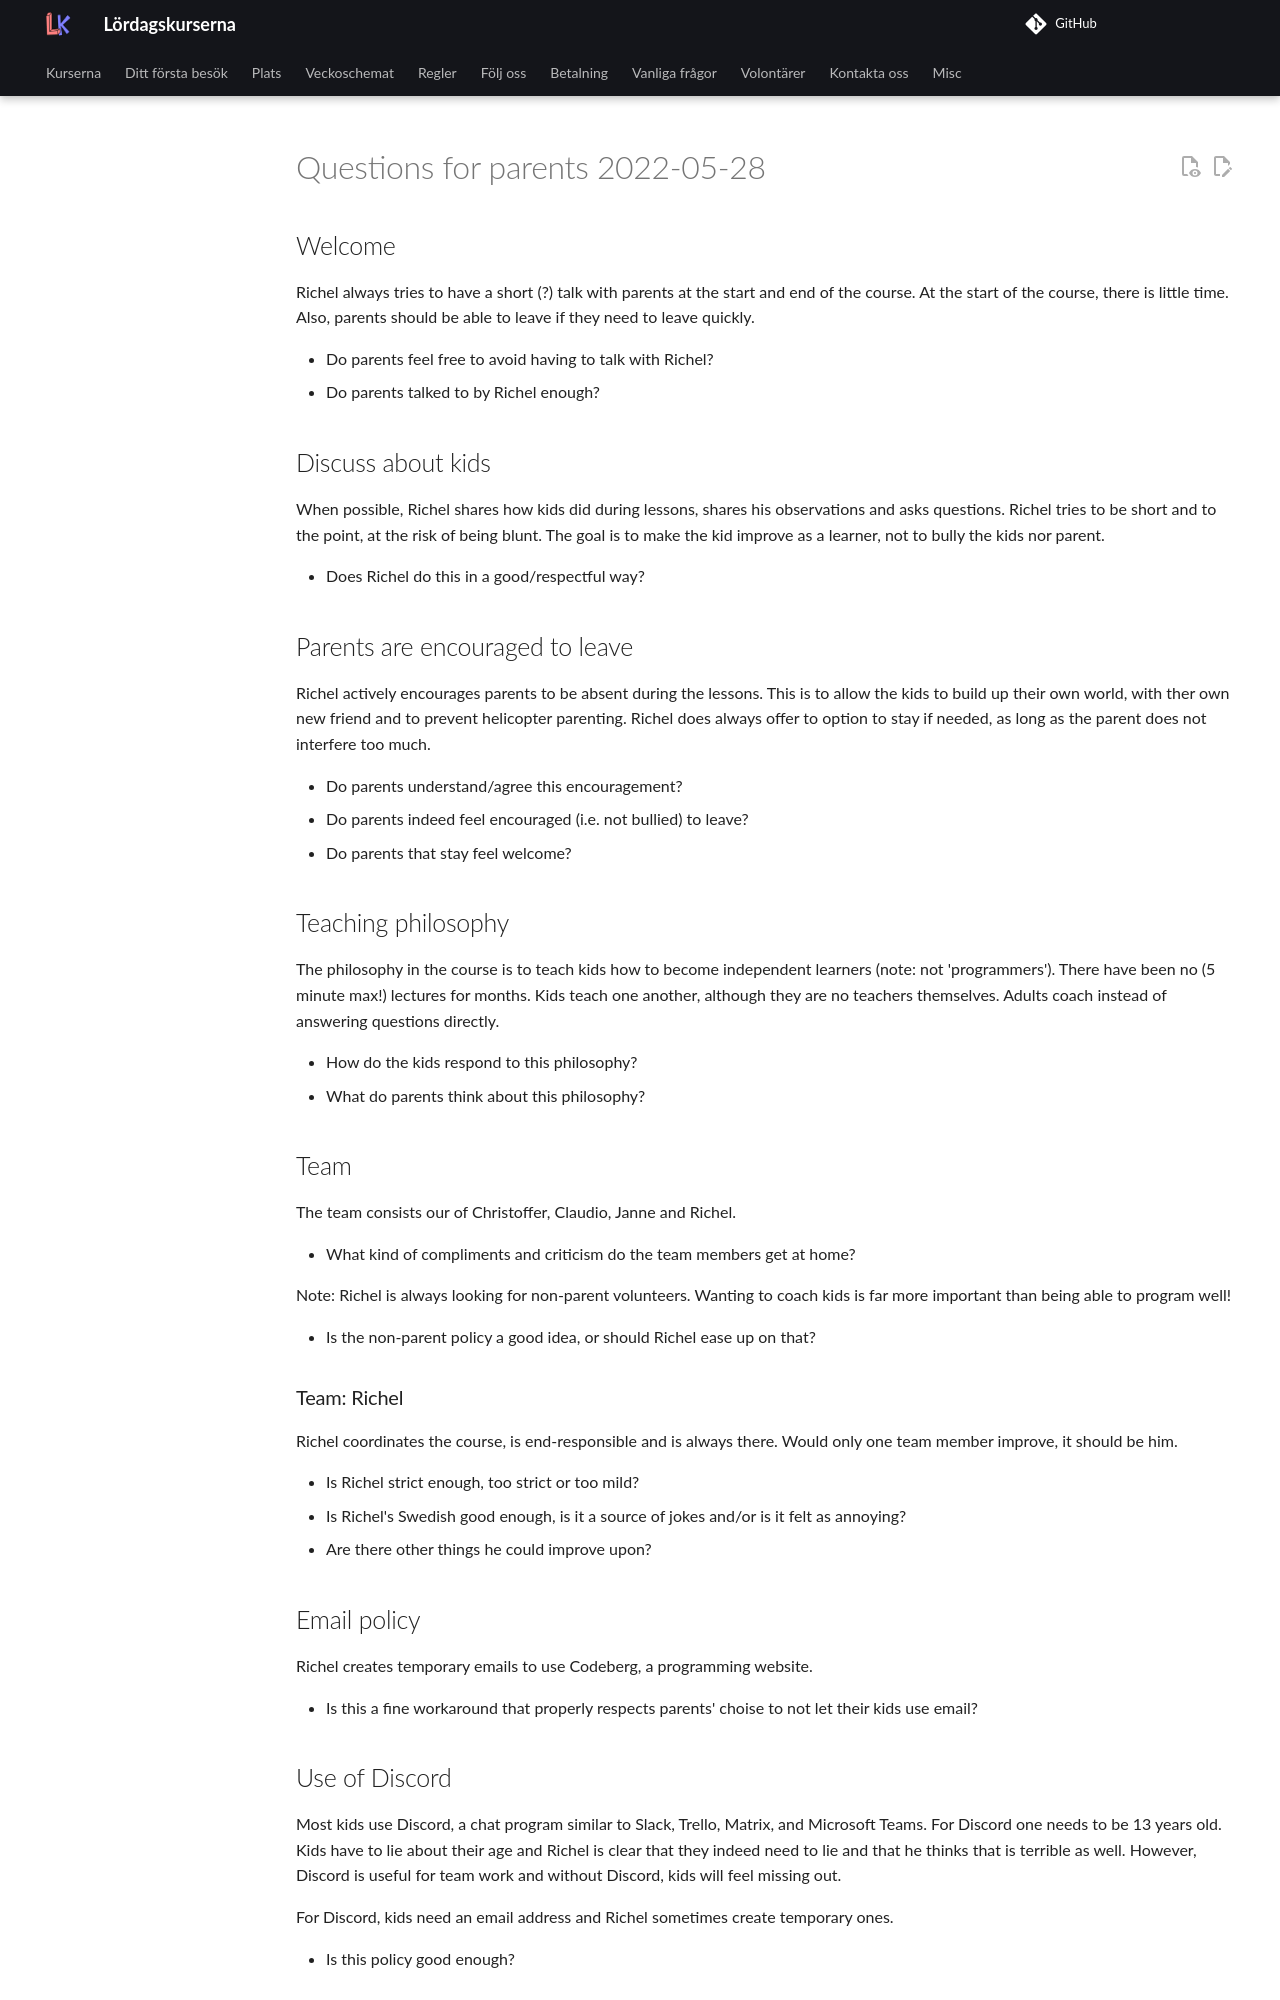

repository: uppsala-makerspace/loerdagskurser · page: data/utvaerderingar/20220528/questions_parents/index.html · generator: jekyll

# Questions for parents 2022-05-28

## Welcome

Richel always tries to have a short (?) talk with parents at the
start and end of the course. At the start of the course, there is
little time. Also, parents should be able to leave if they need to leave
quickly.

* Do parents feel free to avoid having to talk with Richel?
* Do parents talked to by Richel enough?

## Discuss about kids

When possible, Richel shares how kids did during lessons,
shares his observations and asks questions.
Richel tries to be short and to the point, at the risk of being blunt.
The goal is to make the kid improve as a learner, not to bully the kids nor parent.

* Does Richel do this in a good/respectful way?

## Parents are encouraged to leave

Richel actively encourages parents to be absent during the lessons.
This is to allow the kids to build up their own world,
with ther own new friend and to prevent helicopter parenting.
Richel does always offer to option to stay if needed, as long
as the parent does not interfere too much.

* Do parents understand/agree this encouragement?
* Do parents indeed feel encouraged (i.e. not bullied) to leave?
* Do parents that stay feel welcome?

## Teaching philosophy

The philosophy in the course is to teach kids how to become independent
learners (note: not 'programmers'). There have been no (5 minute max!)
lectures for months. Kids teach one another, although they are no teachers
themselves. Adults coach instead of answering questions directly.

* How do the kids respond to this philosophy?
* What do parents think about this philosophy?

## Team

The team consists our of Christoffer, Claudio, Janne and Richel.

* What kind of compliments and criticism do the team members get at home?

Note: Richel is always looking for non-parent volunteers. Wanting
to coach kids is far more important than being able to program well!

* Is the non-parent policy a good idea, or should Richel ease up on that?

### Team: Richel

Richel coordinates the course, is end-responsible and is always there.
Would only one team member improve, it should be him.

* Is Richel strict enough, too strict or too mild?
* Is Richel's Swedish good enough, is it a source of jokes and/or
   is it felt as annoying?
* Are there other things he could improve upon?

## Email policy

Richel creates temporary emails to use Codeberg,
a programming website.

* Is this a fine workaround that properly respects parents' choise
   to not let their kids use email?
